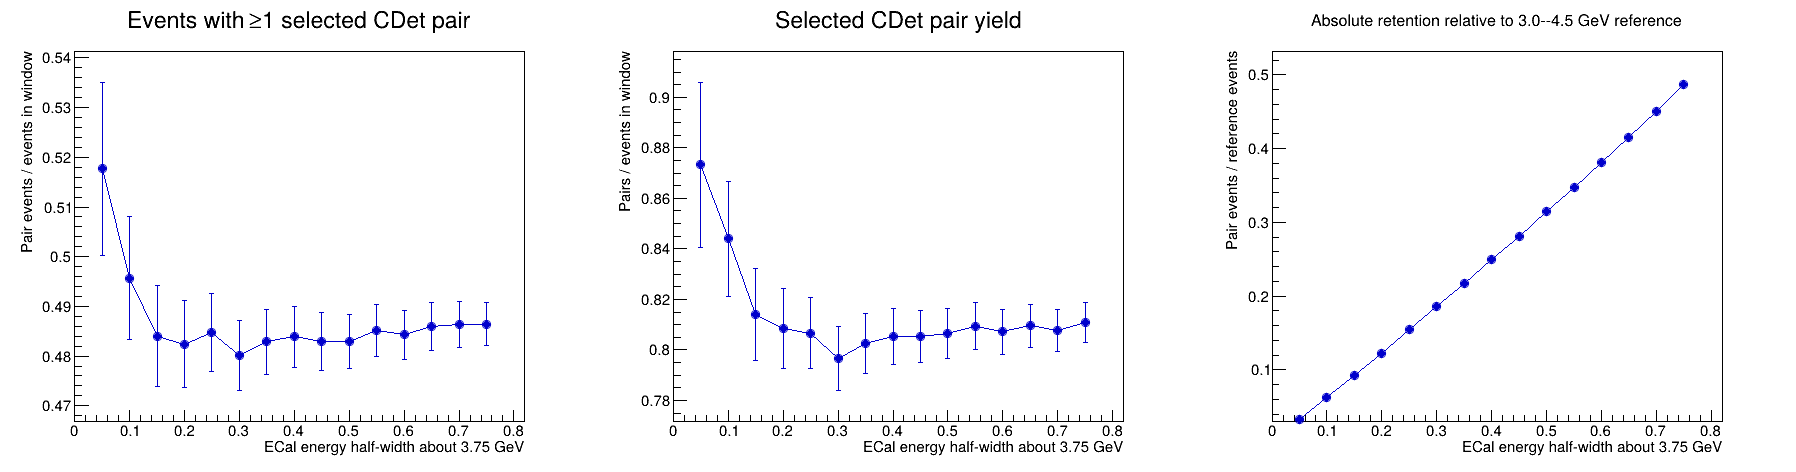

The file beside this chart, header and first rows:
energy_center_gev, half_width_gev, energy_min_gev, energy_max_gev, ecal_events, events_with_selected_pair, selected_pairs, event_fraction, pairs_per_event, absolute_event_retention
3.75, 0.05, 3.7, 3.8, 821, 425, 717, 0.5177, 0.8733, 0.03327
3.75, 0.1, 3.65, 3.85, 1628, 807, 1374, 0.4957, 0.844, 0.06317
3.75, 0.15, 3.6, 3.9, 2442, 1182, 1988, 0.484, 0.8141, 0.09252
3.75, 0.2, 3.55, 3.95, 3240, 1563, 2619, 0.4824, 0.8083, 0.1223
3.75, 0.25, 3.5, 4, 4074, 1975, 3286, 0.4848, 0.8066, 0.1546
3.75, 0.3, 3.45, 4.05, 4959, 2381, 3950, 0.4801, 0.7965, 0.1864
3.75, 0.35, 3.4, 4.1, 5751, 2777, 4616, 0.4829, 0.8026, 0.2174
3.75, 0.4, 3.35, 4.15, 6607, 3197, 5320, 0.4839, 0.8052, 0.2502
3.75, 0.45, 3.3, 4.2, 7444, 3595, 5995, 0.4829, 0.8053, 0.2814
3.75, 0.5, 3.25, 4.25, 8309, 4013, 6701, 0.483, 0.8065, 0.3141
3.75, 0.55, 3.2, 4.3, 9162, 4445, 7416, 0.4852, 0.8094, 0.3479
3.75, 0.6, 3.15, 4.35, 10054, 4869, 8115, 0.4843, 0.8071, 0.3811
3.75, 0.65, 3.1, 4.4, 10932, 5312, 8850, 0.4859, 0.8095, 0.4158
3.75, 0.7, 3.05, 4.45, 11836, 5757, 9561, 0.4864, 0.8078, 0.4506
3.75, 0.75, 3, 4.5, 12776, 6215, 10361, 0.4865, 0.811, 0.4865
